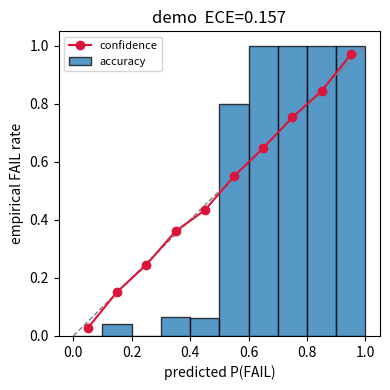

This chart was generated by the following Python code:
"""Calibration diagnostics for the soft compliance scores (paper §6 E4).

- Expected Calibration Error (ECE) and Maximum CE (MCE).
- Reliability diagram (matplotlib, saved to PNG).
- Selective-risk / coverage curve for the abstaining classifier.
- Temperature scaling to recalibrate a miscalibrated score.
"""
from __future__ import annotations

import json
from pathlib import Path

import numpy as np


def _bin_stats(p: np.ndarray, y: np.ndarray, n_bins: int):
    edges = np.linspace(0.0, 1.0, n_bins + 1)
    idx = np.clip(np.digitize(p, edges) - 1, 0, n_bins - 1)
    conf, acc, cnt = np.zeros(n_bins), np.zeros(n_bins), np.zeros(n_bins)
    for b in range(n_bins):
        m = idx == b
        if m.any():
            conf[b] = p[m].mean()
            acc[b] = y[m].mean()
            cnt[b] = m.sum()
    return edges, conf, acc, cnt


def ece(p_fail, y_fail, n_bins: int = 10) -> dict:
    """p_fail = predicted P(FAIL); y_fail = 1 if gold is FAIL."""
    p = np.asarray(p_fail, dtype=float)
    y = np.asarray(y_fail, dtype=float)
    _, conf, acc, cnt = _bin_stats(p, y, n_bins)
    w = cnt / max(cnt.sum(), 1)
    gap = np.abs(conf - acc)
    return {"ECE": float((w * gap).sum()), "MCE": float(gap[cnt > 0].max() if (cnt > 0).any() else 0.0),
            "n": int(cnt.sum())}


def temperature_scale(logits, y, iters: int = 200, lr: float = 0.05) -> float:
    """Fit a scalar T minimising NLL of sigmoid(logit / T). Returns T."""
    z = np.asarray(logits, dtype=float)
    y = np.asarray(y, dtype=float)
    T = 1.0
    for _ in range(iters):
        s = 1.0 / (1.0 + np.exp(-z / T))
        # d NLL / d T
        g = np.mean((s - y) * (-z / T**2) * s * (1 - s) / np.clip(s * (1 - s), 1e-6, None))
        T = max(0.05, T - lr * g)
    return float(T)


def reliability_diagram(p_fail, y_fail, out_png: str, n_bins: int = 10, title: str = "") -> None:
    import matplotlib

    matplotlib.use("Agg")
    import matplotlib.pyplot as plt

    p = np.asarray(p_fail, float)
    y = np.asarray(y_fail, float)
    edges, conf, acc, cnt = _bin_stats(p, y, n_bins)
    centres = (edges[:-1] + edges[1:]) / 2
    e = ece(p, y, n_bins)

    fig, ax = plt.subplots(figsize=(4, 4))
    ax.plot([0, 1], [0, 1], "--", color="grey", lw=1)
    ax.bar(centres, acc, width=1 / n_bins, edgecolor="k", alpha=0.75, label="accuracy")
    ax.plot(centres[cnt > 0], conf[cnt > 0], "o-", color="crimson", label="confidence")
    ax.set_xlabel("predicted P(FAIL)")
    ax.set_ylabel("empirical FAIL rate")
    ax.set_title(f"{title}  ECE={e['ECE']:.3f}")
    ax.legend(fontsize=8)
    fig.tight_layout()
    Path(out_png).parent.mkdir(parents=True, exist_ok=True)
    fig.savefig(out_png, dpi=140)
    plt.close(fig)


def selective_risk_curve(p_correct, out_png: str | None = None) -> list[tuple[float, float]]:
    """p_correct = model's confidence that each covered prediction is right
    (here 2*|p_fail-0.5|). Returns [(coverage, risk)] sorted by threshold."""
    c = np.sort(np.asarray(p_correct, float))[::-1]
    n = len(c)
    pts = []
    correct = np.asarray(p_correct, float) >= 0.5  # placeholder if labels not given
    for k in range(1, n + 1):
        thr = c[k - 1]
        keep = np.asarray(p_correct, float) >= thr
        cov = keep.mean()
        risk = 1.0 - correct[keep].mean() if keep.any() else 0.0
        pts.append((float(cov), float(risk)))
    if out_png:
        import matplotlib

        matplotlib.use("Agg")
        import matplotlib.pyplot as plt

        xs, ys = zip(*pts)
        plt.figure(figsize=(4, 3))
        plt.plot(xs, ys, "-")
        plt.xlabel("coverage")
        plt.ylabel("selective risk")
        plt.tight_layout()
        Path(out_png).parent.mkdir(parents=True, exist_ok=True)
        plt.savefig(out_png, dpi=140)
        plt.close()
    return pts


if __name__ == "__main__":
    rng = np.random.default_rng(0)
    y = rng.integers(0, 2, 500).astype(float)
    # a slightly over-confident score
    p = np.clip(y * 0.7 + 0.15 + rng.normal(0, 0.18, 500), 0, 1)
    print(json.dumps(ece(p, y), indent=2))
    reliability_diagram(p, y, "runs/reliability_demo.png", title="demo")
    print("wrote runs/reliability_demo.png")
